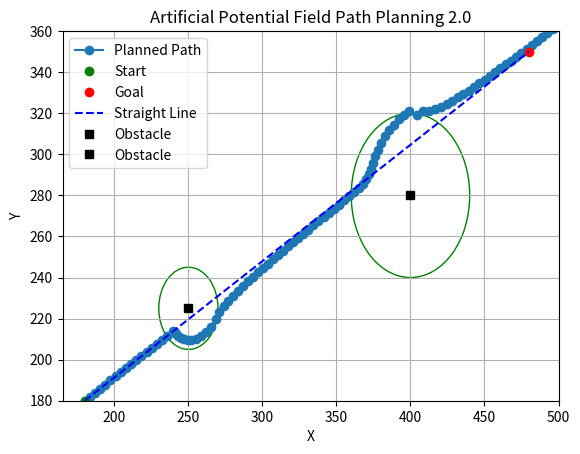

Python code for this plot:
import numpy as np
import matplotlib.pyplot as plt
import copy
from matplotlib import patches
from numpy.linalg import norm
import math


def closest_on_line(p1, p2, p3): # Returns a point[x,y] on the line from p1 to p2, that is closest to p3
        x1, y1 = p1 
        x2, y2 = p2
        x3, y3 = p3
        dx, dy = x2-x1, y2-y1
        det = dx*dx + dy*dy
        a = (dy*(y3-y1)+dx*(x3-x1))/det
        return [x1+a*dx, y1+a*dy]

class PotentialFieldPlanner2:
    def __init__(self, start, goal, obstacles, k_att=2, k_rep=300, k_centerline=0.005, step_size=2, max_iters=300):
        self.start = start
        self.goal = goal
        self.obstacles = obstacles
        self.k_att = k_att
        self.k_rep = k_rep
        self.k_centerline = k_centerline
        self.step_size = step_size
        self.max_iters = max_iters


    def attractive_goal(self):
        theta_goal = np.arctan2(self.goal[1]-self.start[1], self.goal[0]-self.start[0]) # Angle between start position and goal
        attractive_goal_x = round(self.k_att * np.cos(theta_goal),5)
        attractive_goal_y = round(self.k_att * np.sin(theta_goal),5)
        
        return attractive_goal_x, attractive_goal_y
    
    
    def attractive_centerline(self, position):
        ref_point = closest_on_line(self.start, self.goal, position)
        phi_refpoint = np.arctan2(ref_point[1]-position[1], ref_point[0]-position[0])
        d_refpoint = np.linalg.norm(position - ref_point)

        if len(self.obstacles) > 0:
            for obstacle in self.obstacles:
                dist_to_obstacle = np.linalg.norm(position - obstacle[:2])
                obstacle_radius = obstacle[2]
                if dist_to_obstacle > obstacle_radius:
                    attractive_centerline_x = round((0.1*d_refpoint)**2 * (np.cos(phi_refpoint)),5)
                    attractive_centerline_y = round((0.1*d_refpoint)**2 * (np.sin(phi_refpoint)),5)
                else:
                    attractive_centerline_x = 0
                    attractive_centerline_y = 0
        else: 
            attractive_centerline_x = round((0.1*d_refpoint)**2 * (np.cos(phi_refpoint)),5)
            attractive_centerline_y = round((0.1*d_refpoint)**2 * (np.sin(phi_refpoint)),5)
        
        return attractive_centerline_x, attractive_centerline_y
    

    def repulsive_obstacle(self, position):
        if len(self.obstacles)>=1:    
            repulsive_obstacle_x = 0
            repulsive_obstacle_y = 0
            for obstacle in self.obstacles:
                radius = obstacle[2]
                distance = np.linalg.norm(position - obstacle[:2])
                theta_obstacle = np.arctan2(obstacle[1]-position[1], obstacle[0]-position[0])
                if distance < radius:
                    #repulsive_obstacle_x += self.k_rep * (radius**2/distance**2)*np.cos(theta_obstacle)
                    #repulsive_obstacle_y += self.k_rep * (radius**2/distance**2)*np.sin(theta_obstacle)
                    repulsive_force = 0.5*self.k_rep*((1/(1+distance))-(1/radius))
                    repulsive_obstacle_x += round(repulsive_force * np.cos(theta_obstacle),5)
                    repulsive_obstacle_y += round(repulsive_force * np.sin(theta_obstacle),5)
                   
                else:
                    repulsive_obstacle_x += 0
                    repulsive_obstacle_y += 0
        else:
            repulsive_obstacle_x = 0
            repulsive_obstacle_y = 0
        return repulsive_obstacle_x, repulsive_obstacle_y

    def plan(self):
        current_position = self.start
        path = []
        path.append(current_position)

        for _ in range(self.max_iters):

            attractive_goal_x, attractive_goal_y = self.attractive_goal()
            repulsive_obstacle_x, repulsive_obstacle_y = self.repulsive_obstacle(current_position)
            attractive_centerline_x, attractive_centerline_y = self.attractive_centerline(current_position)
            

            total_force_x = attractive_goal_x + attractive_centerline_x - repulsive_obstacle_x
            total_force_y = attractive_goal_y + attractive_centerline_y - repulsive_obstacle_y

            next_position_x = current_position[0] + self.step_size * total_force_x
            next_position_y = current_position[1] + self.step_size * total_force_y
            next_position = np.array([next_position_x, next_position_y])
            next_position = np.array([next_position_x, next_position_y]) # For precise calculations

            if np.linalg.norm(next_position - self.goal) < self.step_size:
                path.append(self.goal)
                break

            path.append(next_position)
            current_position = next_position

        return np.array(path)
    

    def plotTerrain(self):
        x = np.arange(self.start[0], self.goal[0],1)
        y = np.arange(self.start[0], self.goal[0],1)

        X, Y = np.meshgrid(x,y)

        total_force_x = np.zeros_like(X)
        total_force_y = np.zeros_like(Y)

        for i in range(0, len(x), 5):
            for j in range(0, len(y), 5):
                print(i,j)
                attractive_goal_x, attractive_goal_y = self.attractive_goal()
                attractive_centerline_x, attractive_centerline_y = self.attractive_centerline(np.array([i,j]))
                repulsive_obstacle_x, repulsive_obstacle_y = self.repulsive_obstacle(np.array([i,j]))
                #print(attractive_centerline_x, attractive_goal_x, repulsive_obstacle_x)
                total_force_x[i][j] = attractive_goal_x + attractive_centerline_x - repulsive_obstacle_x
                total_force_y[i][j] = attractive_goal_y + attractive_centerline_y - repulsive_obstacle_y   
        
        fig, ax = plt.subplots(figsize = (abs(self.goal[0]-self.start[0]), abs(self.goal[1]-self.start[1])))
        ax.quiver(X[::5], Y[::5], total_force_x[::5], total_force_y[::5])
        ax.add_patch(plt.Circle(self.start, 2, color = 'g'))
        ax.add_patch(plt.Circle(self.goal, 2, color = 'm'))
        for obstacle in self.obstacles:
            plt.plot(obstacle[0], obstacle[1], 'ks', label='Obstacle')
            plt.gca().add_patch(patches.Circle(obstacle[:2],obstacle[2], edgecolor='g', facecolor='none'))
        ax.set_title('Combined Potential when Goal and Obstacle are different ')
        plt.show()



        

        pass

        
if __name__=="__main__":
        
    # Example usage:
    start = np.array([180, 180])
    goal = np.array([480, 350])
    #obstacles = [np.array([370, 280,20])]
    obstacles = [np.array([250, 225, 20]), np.array([400, 280, 40])]
    # obstacles = [] 

    planner = PotentialFieldPlanner2(start, goal, obstacles)
    path = planner.plan()


    plt.plot(path[:, 0], path[:, 1], '-o', label='Planned Path')
    plt.plot(start[0], start[1], 'go', label='Start')
    plt.plot(goal[0], goal[1], 'ro', label='Goal')
    straight_path = np.linspace(start, goal,200)
    plt.plot([start[0], goal[0]], [start[1], goal[1]], 'b--', label='Straight Line')
    for obstacle in obstacles:
        plt.plot(obstacle[0], obstacle[1], 'ks', label='Obstacle')
        plt.gca().add_patch(patches.Circle(obstacle[:2],obstacle[2], edgecolor='g', facecolor='none'))
    plt.legend()
    plt.xlabel('X')
    plt.ylabel('Y')
    plt.title('Artificial Potential Field Path Planning 2.0')
    plt.grid(True)
    plt.xlim(165, 500)
    plt.ylim(180, 360)
    plt.show()

    #planner.plotTerrain()


"""
To Do:
- plot force vectors

"""